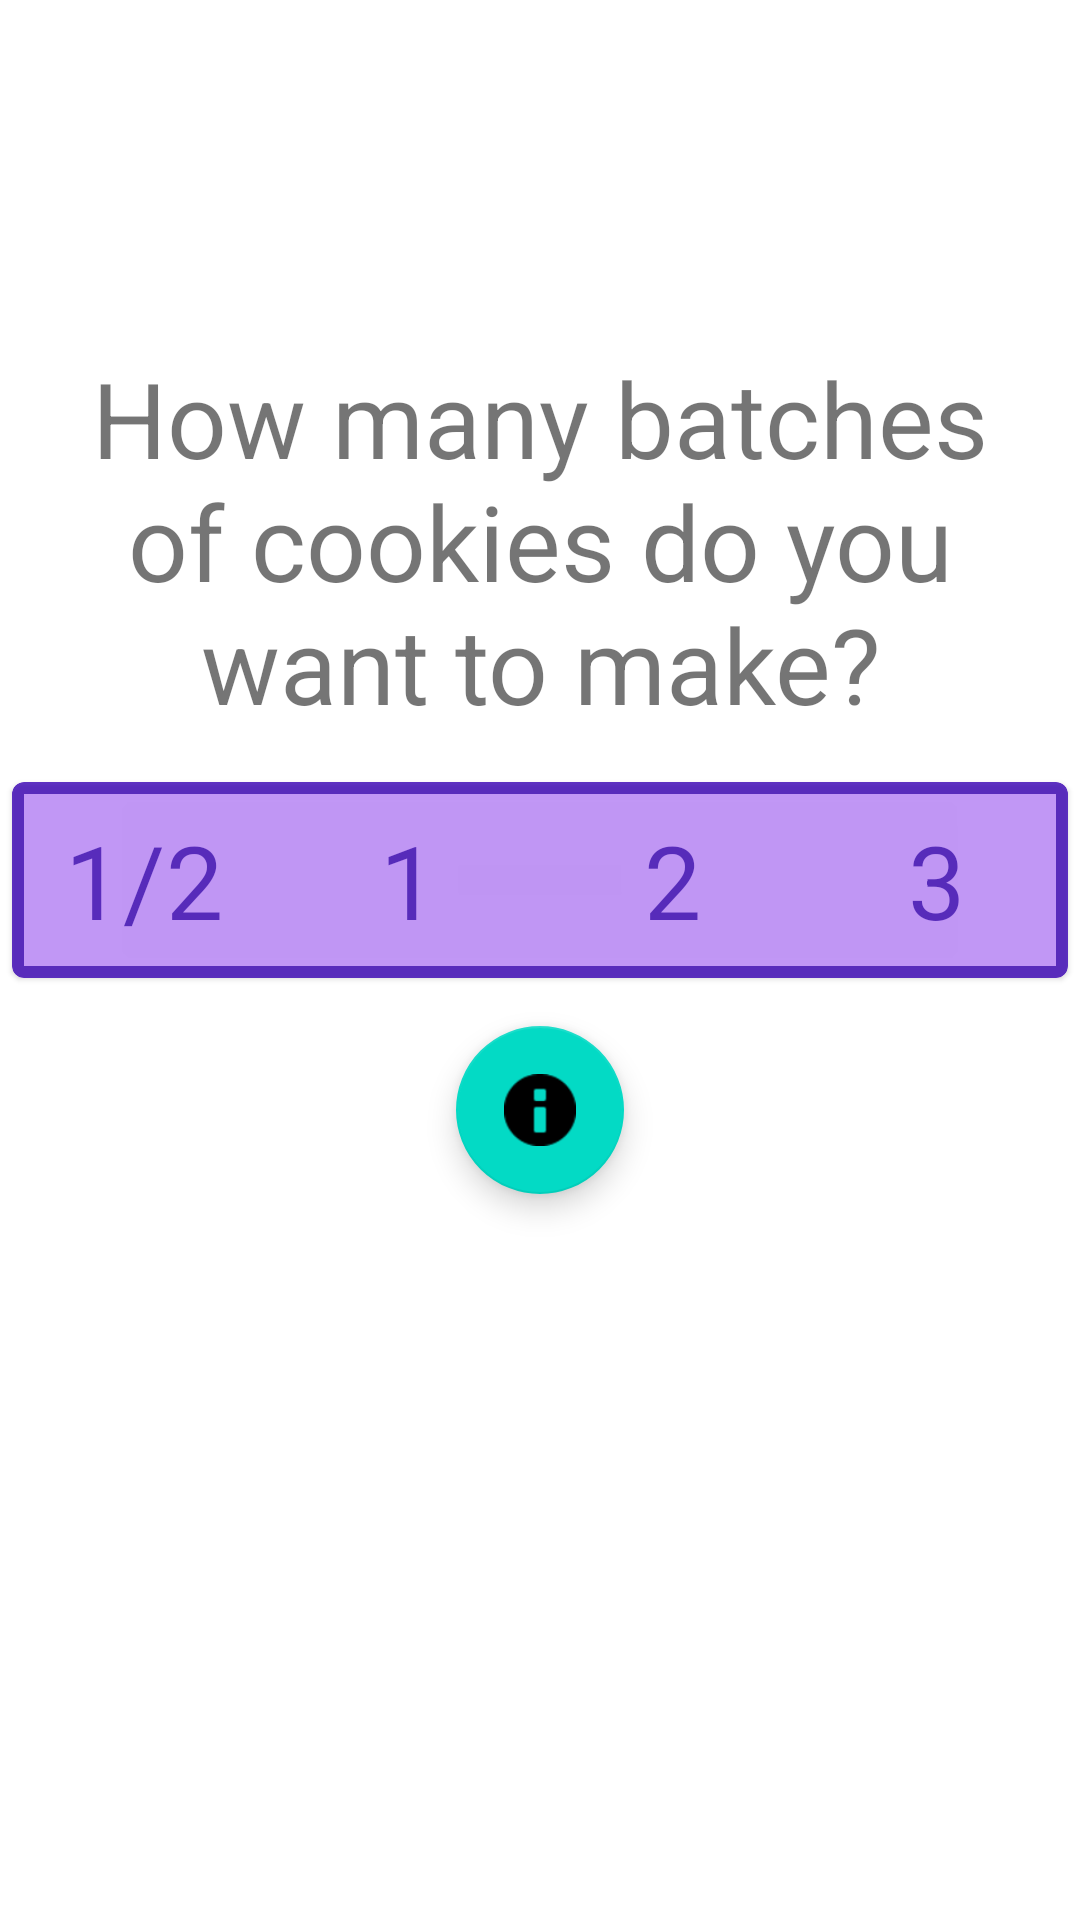

Layout XML and referenced resources for this Android screen:
<!-- AndroidManifest.xml: application theme Theme.RecipeConverter -->
<!-- res/layout/content_main.xml -->
<?xml version="1.0" encoding="utf-8"?>
<androidx.appcompat.widget.LinearLayoutCompat xmlns:android="http://schemas.android.com/apk/res/android"
    xmlns:app="http://schemas.android.com/apk/res-auto"
    android:layout_width="match_parent"
    android:layout_height="match_parent"
    android:orientation = "vertical"
    app:layout_behavior="@string/appbar_scrolling_view_behavior">

    <TextView
        style="@style/basicText"
        android:text="How many batches of cookies do you want to make?"
        android:textSize="35dp"
        android:layout_margin="16dp"
        android:paddingTop="100dp"/>
    <include layout="@layout/main_include_card_buttons"/>
    <com.google.android.material.floatingactionbutton.FloatingActionButton
        android:id="@+id/fab"
        android:layout_width="wrap_content"
        android:layout_height="wrap_content"
        android:layout_gravity="bottom|center"
        app:layout_anchorGravity="center"
        app:srcCompat="@android:drawable/ic_dialog_info"
        android:contentDescription="fab" />
   
</androidx.appcompat.widget.LinearLayoutCompat>
<!-- res/layout/main_include_card_buttons.xml (included above) -->
<?xml version="1.0" encoding="utf-8"?>
<com.google.android.material.card.MaterialCardView
    xmlns:android="http://schemas.android.com/apk/res/android"
    xmlns:app="http://schemas.android.com/apk/res-auto"
    xmlns:tools="http://schemas.android.com/tools"
    style="@style/MaterialCardWithBorder"
    android:id="@+id/card_buttons"
    android:layout_width="wrap_content"
    android:layout_height="wrap_content"
    android:layout_marginBottom="16dp"
    android:alpha=".8"
    android:layout_gravity="center_horizontal"
    app:layout_constraintTop_toTopOf="parent"
    app:layout_constraintBottom_toBottomOf="parent"
    app:layout_constraintEnd_toEndOf="parent"
    app:layout_constraintStart_toStartOf="parent"
    tools:showIn="@layout/content_main">

    <LinearLayout
        android:layout_width="wrap_content"
        android:layout_height="wrap_content"
        android:orientation="horizontal">


        <Button
            style="@style/BorderlessButton13Stones"
            android:text="1/2" />

       <Button
            style="@style/BorderlessButton13Stones"
            android:text="1" />

        <Button
            style="@style/BorderlessButton13Stones"
            android:text="2" />

        <Button
            style="@style/BorderlessButton13Stones"
            android:text="3" />

    </LinearLayout>

</com.google.android.material.card.MaterialCardView>
<!-- resources referenced by this layout -->
<resources>
  <string name="baking_soda">teaspoon(s) baking soda</string>
  <string name="brown_sugar">cup(s) brown sugar</string>
  <string name="chocolate_chips">cup(s) chocolate chips</string>
  <string name="corn_starch">tablespoons(s) corn starch</string>
  <string name="eggs">egg(s)</string>
  <string name="flour">cup(s) flour</string>
  <string name="oil">cup(s) oil</string>
  <string name="salt">teaspoon(s) salt</string>
  <string name="vanilla_extract">teaspoon(s) vanilla extract</string>
  <string name="white_sugar">cup(s) white sugar</string>
  <style name="BorderlessButton13Stones" parent="Widget.MaterialComponents.Button.TextButton">
          <item name="android:layout_width">wrap_content</item>
          <item name="android:layout_height">wrap_content</item>
          <item name="android:textAppearance">@style/TextAppearance.MaterialComponents.Headline4
          </item>
          <item name="android:textColor">@color/design_default_color_primary_dark</item>
          <item name="android:onClick">pickNumberOfBatches</item>
      </style>
  <style name="MaterialCardWithBorder" parent="Widget.MaterialComponents.CardView">
          <item name="strokeWidth">4dp</item>
          <item name="strokeColor">@color/purple_700</item>
          <item name="cardBackgroundColor">@color/purple_200</item>
      </style>
  <style name="basicText">
          <item name="android:layout_width">match_parent</item>
          <item name="android:layout_height">wrap_content</item>
          <item name="android:gravity">center_horizontal</item>
      </style>
  <style name="Theme.RecipeConverter" parent="Theme.MaterialComponents.DayNight.DarkActionBar">
          
          <item name="colorPrimary">@color/purple_500</item>
          <item name="colorPrimaryVariant">@color/purple_700</item>
          <item name="colorOnPrimary">@color/white</item>
          
          <item name="colorSecondary">@color/teal_200</item>
          <item name="colorSecondaryVariant">@color/teal_700</item>
          <item name="colorOnSecondary">@color/black</item>
          
          <item name="android:statusBarColor" tools:targetApi="l">?attr/colorPrimaryVariant</item>
          
      </style>
  <!-- not gathered from this repository: default colours our renderer supplied (Android Studio template values) -->
  <color name="purple_200">#FFBB86FC</color>
  <color name="purple_500">#FF6200EE</color>
  <color name="purple_700">#FF3700B3</color>
  <color name="teal_200">#FF03DAC5</color>
  <color name="teal_700">#FF018786</color>
  <color name="black">#FF000000</color>
  <color name="white">#FFFFFFFF</color>
</resources>
